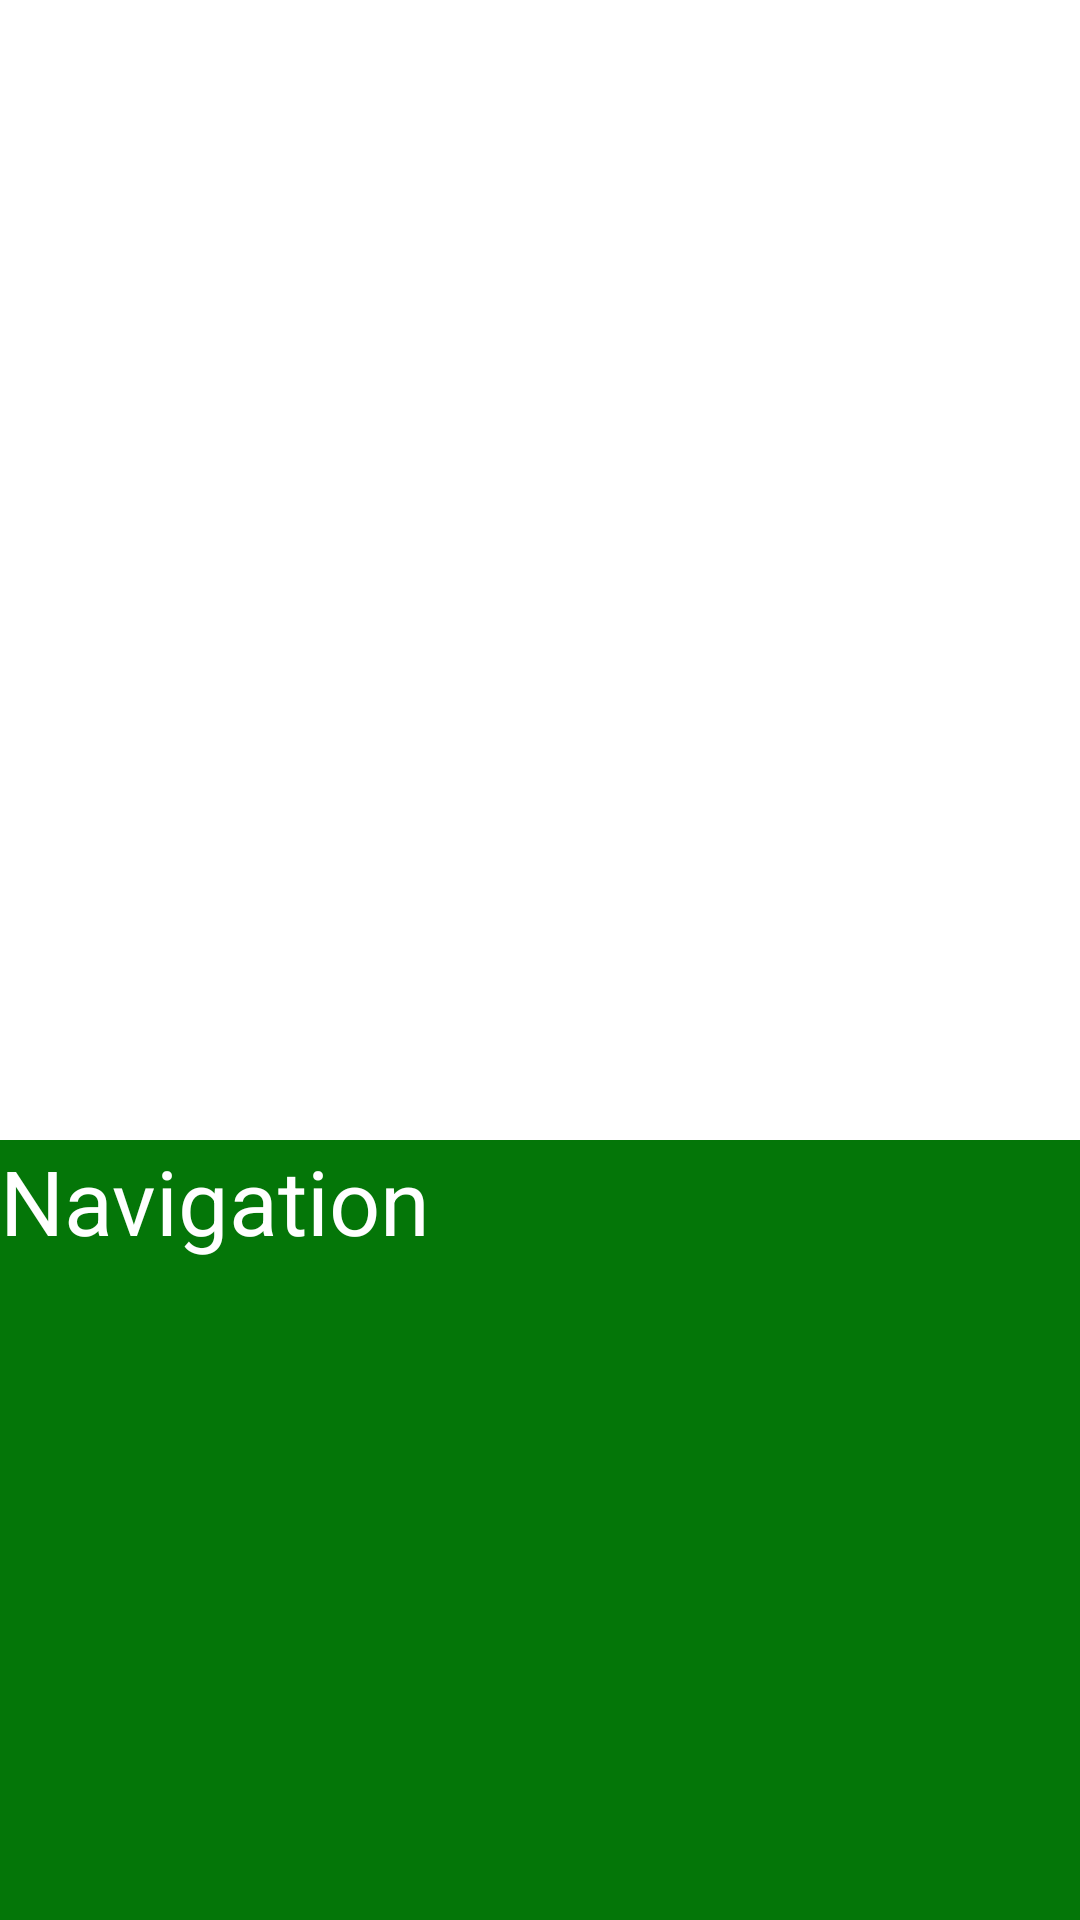

The Android layout XML behind this screen, and the referenced resources:
<!-- AndroidManifest.xml: application theme Theme.Shrido -->
<!-- res/layout/header_main.xml -->
<?xml version="1.0" encoding="utf-8"?>
<LinearLayout xmlns:android="http://schemas.android.com/apk/res/android"
    xmlns:tools="http://schemas.android.com/tools"
    android:layout_width="match_parent"
    android:layout_height="wrap_content"
    android:id="@+id/header_maincontainer"
    android:background="@color/white"
    android:orientation="vertical"
    android:layout_marginTop="0dp">

    <FrameLayout
        android:id="@+id/header_framelayout"
        android:layout_width="match_parent"
        android:layout_height="70dp"
        android:layout_marginTop="0dp"
        android:background="@color/blue"
        android:layout_weight="1"
        android:gravity="center"
       >

      <TextView
        android:id="@+id/header_title"
        android:layout_width="wrap_content"
        android:layout_height="wrap_content"
        android:layout_gravity="center"
        android:text="Shrido"
          android:textStyle="bold"
        android:textColor="@android:color/white"
        android:textSize="30sp"
        android:layout_marginTop="0dp"
        tools:ignore="MissingConstraints" />
    <TextView
        android:id="@+id/header_subtitle"
        android:layout_width="wrap_content"
        android:layout_height="wrap_content"
        android:layout_gravity="center"
        android:text="Your Journey"
        android:textColor="@android:color/white"
        android:textSize="20sp"
        android:layout_marginTop="20dp"
        tools:ignore="MissingConstraints" />
    </FrameLayout>

    <FrameLayout
        android:id="@+id/content_framelayout"
        android:layout_width="match_parent"
        android:layout_height="800dp"
        android:layout_marginTop="10dp"
        android:layout_weight="2"
        android:background="@color/white">

    </FrameLayout>

    <FrameLayout
        android:id="@+id/nav_framelayout"
        android:layout_width="match_parent"
        android:layout_height="match_parent"
        android:layout_marginTop="10dp"
        android:layout_weight="1"
        android:background="@color/green">
<TextView
    android:layout_width="match_parent"
    android:layout_height="match_parent"
    android:text="Navigation"
    android:textColor="@color/white"
    android:textSize="30dp"/>
    </FrameLayout>

</LinearLayout>
<!-- resources referenced by this layout -->
<resources>
  <color name="blue">#0000FF</color>
  <color name="green">#047608</color>
  <color name="white">#FFFFFFFF</color>
</resources>
